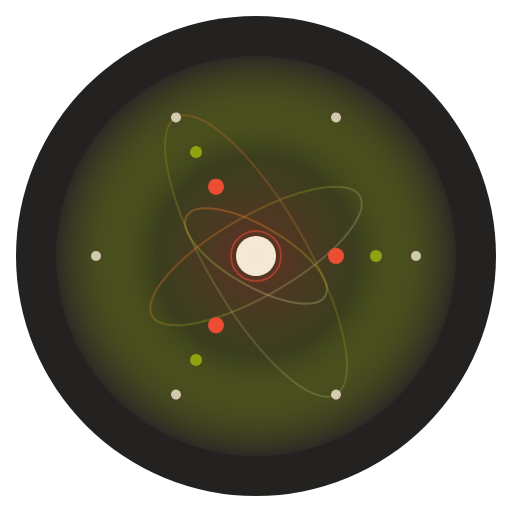
t = 0.00 s
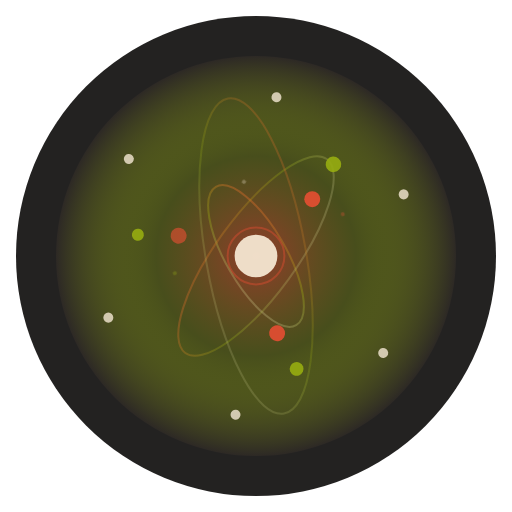
t = 1.66 s
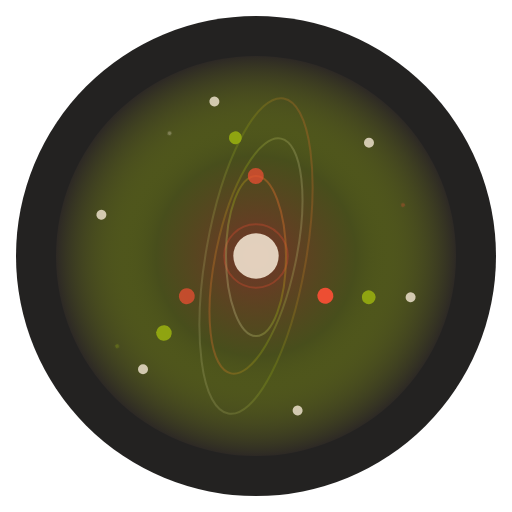
t = 3.33 s
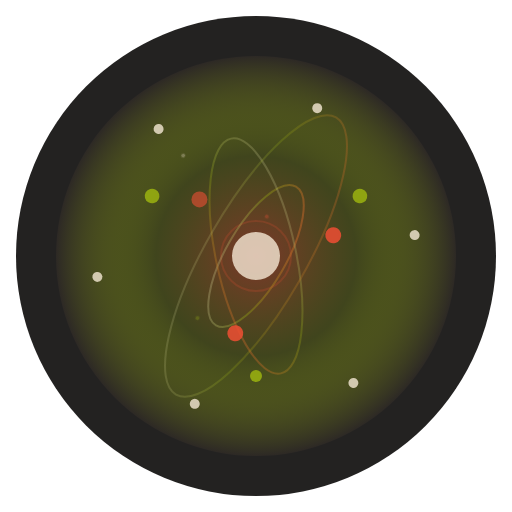
t = 5.00 s
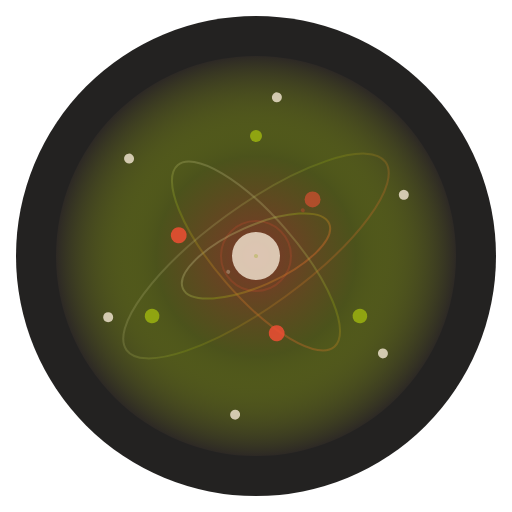
t = 7.00 s
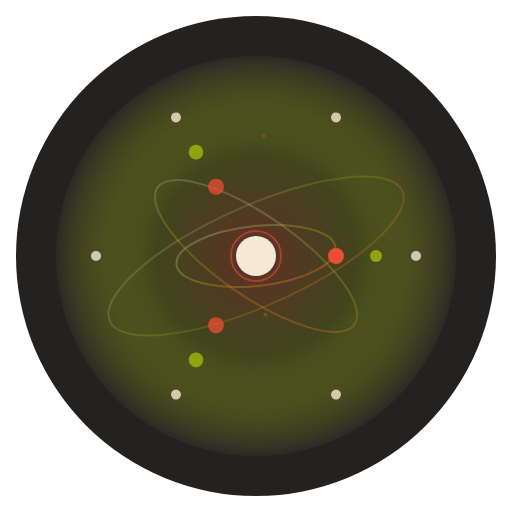
t = 8.00 s

The animated SVG that drew these frames (rendered in a browser with its animation timeline set to each time). Animation: 22 SMIL elements (animate=12,animateMotion=3,animateTransform=7); frames cover the first 8.00 s, repeats indefinitely.

<svg xmlns="http://www.w3.org/2000/svg" viewBox="0 0 512 512" fill="none">
  <!-- Dark background circle matching darkGray1 -->
  <circle cx="256" cy="256" r="240" fill="#0b0a09" opacity="0.9"/>

  <!-- Animated gradient background -->
  <defs>
    <radialGradient id="cosmos-glow" cx="50%" cy="50%">
      <stop offset="0%" style="stop-color:#ed4e33;stop-opacity:0.3">
        <animate attributeName="stop-opacity" values="0.3;0.6;0.3" dur="4s" repeatCount="indefinite"/>
      </stop>
      <stop offset="50%" style="stop-color:#97ad11;stop-opacity:0.2">
        <animate attributeName="stop-opacity" values="0.2;0.4;0.2" dur="4s" begin="0.5s" repeatCount="indefinite"/>
      </stop>
      <stop offset="100%" style="stop-color:#2D2925;stop-opacity:1"/>
    </radialGradient>

    <!-- Gradient for orbitals -->
    <linearGradient id="orbital-gradient" x1="0%" y1="0%" x2="100%" y2="100%">
      <stop offset="0%" style="stop-color:#ed4e33;stop-opacity:0.8"/>
      <stop offset="50%" style="stop-color:#97ad11;stop-opacity:0.6"/>
      <stop offset="100%" style="stop-color:#F5E8D4;stop-opacity:0.4"/>
    </linearGradient>
  </defs>

  <!-- Apply animated glow -->
  <circle cx="256" cy="256" r="200" fill="url(#cosmos-glow)"/>

  <g transform="translate(256, 256)">
    <!-- Central atom with pulsing effect -->
    <circle r="20" fill="#F5E8D4">
      <animate attributeName="r" values="20;24;20" dur="2s" repeatCount="indefinite"/>
      <animate attributeName="opacity" values="1;0.8;1" dur="2s" repeatCount="indefinite"/>
    </circle>

    <!-- Inner glow for central atom -->
    <circle r="30" fill="none" stroke="#ed4e33" stroke-width="2" opacity="0.5">
      <animate attributeName="r" values="25;35;25" dur="2s" repeatCount="indefinite"/>
      <animate attributeName="opacity" values="0.5;0.2;0.5" dur="2s" repeatCount="indefinite"/>
    </circle>

    <!-- Rotating orbital rings -->
    <g>
      <animateTransform attributeName="transform" type="rotate" from="0" to="360" dur="20s" repeatCount="indefinite"/>
      <ellipse rx="80" ry="30" fill="none" stroke="url(#orbital-gradient)" stroke-width="2" opacity="0.6" transform="rotate(30)"/>
    </g>

    <g>
      <animateTransform attributeName="transform" type="rotate" from="360" to="0" dur="25s" repeatCount="indefinite"/>
      <ellipse rx="120" ry="40" fill="none" stroke="url(#orbital-gradient)" stroke-width="2" opacity="0.5" transform="rotate(-30)"/>
    </g>

    <g>
      <animateTransform attributeName="transform" type="rotate" from="0" to="360" dur="30s" repeatCount="indefinite"/>
      <ellipse rx="160" ry="50" fill="none" stroke="url(#orbital-gradient)" stroke-width="2" opacity="0.4" transform="rotate(60)"/>
    </g>

    <!-- Orbiting electrons - first orbital -->
    <g>
      <animateTransform attributeName="transform" type="rotate" from="0" to="360" dur="8s" repeatCount="indefinite"/>
      <circle cx="80" cy="0" r="8" fill="#ed4e33">
        <animate attributeName="opacity" values="1;0.6;1" dur="2s" repeatCount="indefinite"/>
      </circle>
      <circle cx="80" cy="0" r="8" fill="#ed4e33" transform="rotate(120)">
        <animate attributeName="opacity" values="1;0.6;1" dur="2s" begin="0.66s" repeatCount="indefinite"/>
      </circle>
      <circle cx="80" cy="0" r="8" fill="#ed4e33" transform="rotate(240)">
        <animate attributeName="opacity" values="1;0.6;1" dur="2s" begin="1.33s" repeatCount="indefinite"/>
      </circle>
    </g>

    <!-- Orbiting electrons - second orbital -->
    <g>
      <animateTransform attributeName="transform" type="rotate" from="360" to="0" dur="12s" repeatCount="indefinite"/>
      <circle cx="120" cy="0" r="6" fill="#97ad11" opacity="0.9">
        <animate attributeName="r" values="6;8;6" dur="3s" repeatCount="indefinite"/>
      </circle>
      <circle cx="120" cy="0" r="6" fill="#97ad11" opacity="0.9" transform="rotate(120)">
        <animate attributeName="r" values="6;8;6" dur="3s" begin="1s" repeatCount="indefinite"/>
      </circle>
      <circle cx="120" cy="0" r="6" fill="#97ad11" opacity="0.9" transform="rotate(240)">
        <animate attributeName="r" values="6;8;6" dur="3s" begin="2s" repeatCount="indefinite"/>
      </circle>
    </g>

    <!-- Orbiting electrons - outer orbital -->
    <g>
      <animateTransform attributeName="transform" type="rotate" from="0" to="360" dur="16s" repeatCount="indefinite"/>
      <circle cx="160" cy="0" r="5" fill="#F5E8D4" opacity="0.8" transform="rotate(0)"/>
      <circle cx="160" cy="0" r="5" fill="#F5E8D4" opacity="0.8" transform="rotate(60)"/>
      <circle cx="160" cy="0" r="5" fill="#F5E8D4" opacity="0.8" transform="rotate(120)"/>
      <circle cx="160" cy="0" r="5" fill="#F5E8D4" opacity="0.8" transform="rotate(180)"/>
      <circle cx="160" cy="0" r="5" fill="#F5E8D4" opacity="0.8" transform="rotate(240)"/>
      <circle cx="160" cy="0" r="5" fill="#F5E8D4" opacity="0.8" transform="rotate(300)"/>
    </g>

    <!-- Energy particles -->
    <g opacity="0.3">
      <animateTransform attributeName="transform" type="rotate" from="0" to="-360" dur="40s" repeatCount="indefinite"/>
      <circle r="2" fill="#ed4e33">
        <animateMotion dur="6s" repeatCount="indefinite" path="M0,0 Q40,60 80,0 T160,0 T80,0 T0,0"/>
      </circle>
      <circle r="2" fill="#97ad11">
        <animateMotion dur="7s" repeatCount="indefinite" path="M0,0 Q-40,60 -80,0 T-160,0 T-80,0 T0,0"/>
      </circle>
      <circle r="2" fill="#F5E8D4">
        <animateMotion dur="8s" repeatCount="indefinite" path="M0,0 Q60,-40 0,-80 T0,-160 T0,-80 T0,0"/>
      </circle>
    </g>
  </g>
</svg>